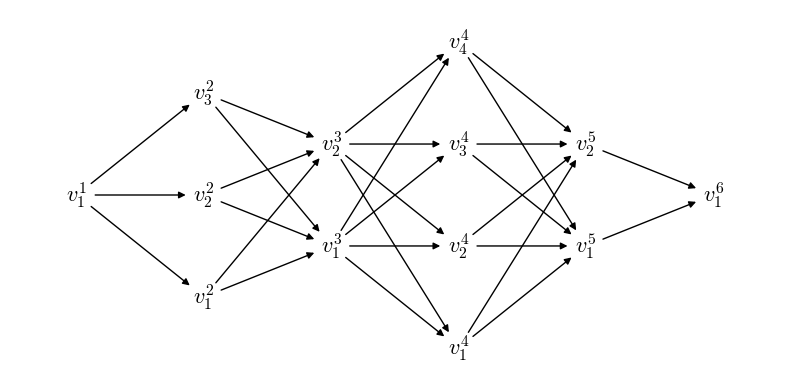

Write the Python code that produced this figure. (Note: this script raises an exception after producing the figure.)
import os
import networkx as nx
import matplotlib as mpl
import matplotlib.pyplot as plt
from pathlib import Path

mpl.rcParams['mathtext.fontset'] = 'cm'

graph = nx.DiGraph()

# Nodes
graph.add_node('v_1^1', pos=(0, 0), label=r'$v_1^1$')

graph.add_node('v_1^2', pos=(1, -1), label=r'$v_1^2$')
graph.add_node('v_2^2', pos=(1, 0), label=r'$v_2^2$')
graph.add_node('v_3^2', pos=(1, 1), label=r'$v_3^2$')

graph.add_node('v_1^3', pos=(2, -0.5), label=r'$v_1^3$')
graph.add_node('v_2^3', pos=(2, 0.5), label=r'$v_2^3$')

graph.add_node('v_1^4', pos=(3, -1.5), label=r'$v_1^4$')
graph.add_node('v_2^4', pos=(3, -0.5), label=r'$v_2^4$')
graph.add_node('v_3^4', pos=(3, 0.5), label=r'$v_3^4$')
graph.add_node('v_4^4', pos=(3, 1.5), label=r'$v_4^4$')

graph.add_node('v_1^5', pos=(4, -0.5), label=r'$v_1^5$')
graph.add_node('v_2^5', pos=(4, 0.5), label=r'$v_2^5$')

graph.add_node('v_1^6', pos=(5, 0), label=r'$v_1^6$')

# Edges
graph.add_edge('v_1^1', 'v_1^2')
graph.add_edge('v_1^1', 'v_2^2')
graph.add_edge('v_1^1', 'v_3^2')

graph.add_edge('v_1^2', 'v_1^3')
graph.add_edge('v_1^2', 'v_2^3')
graph.add_edge('v_2^2', 'v_1^3')
graph.add_edge('v_2^2', 'v_2^3')
graph.add_edge('v_3^2', 'v_1^3')
graph.add_edge('v_3^2', 'v_2^3')

graph.add_edge('v_1^3', 'v_1^4')
graph.add_edge('v_1^3', 'v_2^4')
graph.add_edge('v_1^3', 'v_3^4')
graph.add_edge('v_1^3', 'v_4^4')
graph.add_edge('v_2^3', 'v_1^4')
graph.add_edge('v_2^3', 'v_2^4')
graph.add_edge('v_2^3', 'v_3^4')
graph.add_edge('v_2^3', 'v_4^4')

graph.add_edge('v_1^4', 'v_1^5')
graph.add_edge('v_1^4', 'v_2^5')
graph.add_edge('v_2^4', 'v_1^5')
graph.add_edge('v_2^4', 'v_2^5')
graph.add_edge('v_3^4', 'v_1^5')
graph.add_edge('v_3^4', 'v_2^5')
graph.add_edge('v_4^4', 'v_1^5')
graph.add_edge('v_4^4', 'v_2^5')

graph.add_edge('v_1^5', 'v_1^6')
graph.add_edge('v_2^5', 'v_1^6')

# Plot
fig = plt.figure(figsize=(8., 4.))

pos = nx.get_node_attributes(graph, 'pos')
labels = nx.get_node_attributes(graph, 'label')

nx.draw_networkx_labels(graph, pos, labels=labels, font_size=16)
nx.draw_networkx_edges(graph, pos, edge_color='k', arrows=True, node_size=700)

plt.axis('off')
plt.tight_layout()

# Path
figures_path = Path('..') / Path('..') / Path('phd') / Path('chapter_5') / Path('graphs')
name = str(os.path.basename(__file__))[:-3]

# Save
plt.savefig(figures_path / Path(name + '.pdf'))

plt.show()
